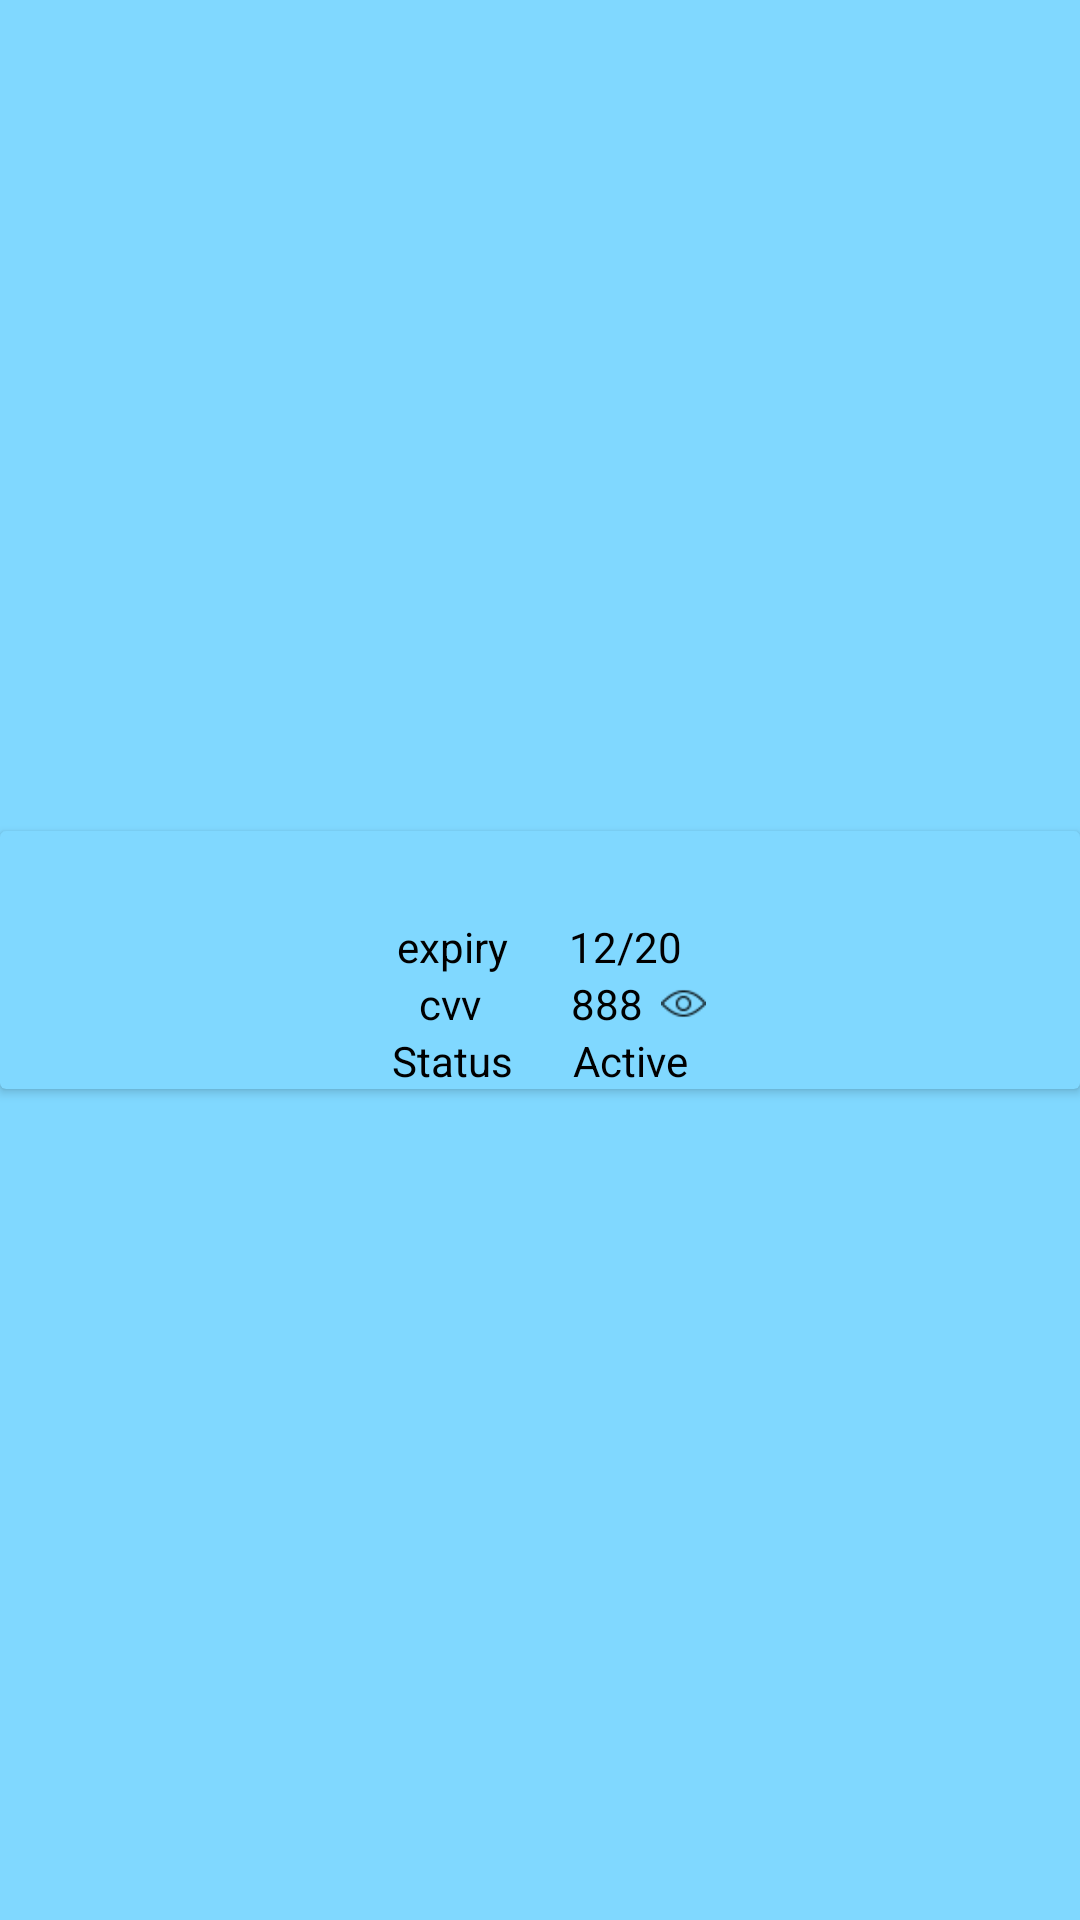

Reconstruct the res/layout file that produces this screen, plus the resources it refers to.
<!-- AndroidManifest.xml: application theme AppTheme -->
<!-- res/layout/card_view_layout.xml -->
<?xml version="1.0" encoding="utf-8"?>
<android.widget.RelativeLayout xmlns:android="http://schemas.android.com/apk/res/android"
    xmlns:app="http://schemas.android.com/apk/res-auto"
    android:id="@+id/imageMultipleViewLayout"
    android:layout_width="match_parent"
    android:layout_height="match_parent"
    android:background="?attr/card_bg_color">


    <androidx.cardview.widget.CardView
        android:id="@+id/card_view"
        android:layout_width="match_parent"
        android:layout_height="wrap_content"
        android:layout_centerInParent="true"
        app:cardBackgroundColor="?attr/card_bg_color">

        <RelativeLayout
            android:layout_width="wrap_content"
            android:layout_height="wrap_content">

            <TextView
                android:id="@+id/card_number_text_view"
                android:layout_width="match_parent"
                android:layout_height="wrap_content"
                android:gravity="center"
                android:textColor="?attr/text_color">

            </TextView>


            <LinearLayout
                android:id="@+id/expiry_layout"
                android:layout_width="match_parent"
                android:layout_height="wrap_content"
                android:layout_below="@id/card_number_text_view"
                android:layout_marginTop="10dp"
                android:gravity="center"
                android:orientation="horizontal">

                <TextView
                    android:id="@+id/expiry_date_title_text_view"
                    android:layout_width="wrap_content"
                    android:layout_height="wrap_content"
                    android:layout_marginLeft="10dp"
                    android:layout_marginRight="10dp"
                    android:text="expiry"
                    android:textColor="?attr/text_color">

                </TextView>

                <TextView
                    android:id="@+id/expiry_text_view"
                    android:layout_width="wrap_content"
                    android:layout_height="wrap_content"
                    android:layout_marginLeft="10dp"
                    android:layout_marginRight="10dp"
                    android:text="12/20"
                    android:textColor="?attr/text_color">

                </TextView>
            </LinearLayout>

            <RelativeLayout
                android:id="@+id/cvv_relative_layout"
                android:layout_width="wrap_content"
                android:layout_height="wrap_content"
                android:layout_below="@id/expiry_layout"
                android:layout_centerHorizontal="true">

                <LinearLayout
                    android:id="@+id/cvv_layout"
                    android:layout_width="wrap_content"
                    android:layout_height="wrap_content"
                    android:gravity="center"
                    android:orientation="horizontal"
                    android:textColor="?attr/text_color">

                    <TextView
                        android:id="@+id/cvv_title_text_view"
                        android:layout_width="wrap_content"
                        android:layout_height="wrap_content"
                        android:layout_marginLeft="15dp"
                        android:layout_marginRight="15dp"
                        android:text="cvv"
                        android:textColor="?attr/text_color">

                    </TextView>

                    <TextView
                        android:id="@+id/cvv_text_view"
                        android:layout_width="25dp"
                        android:layout_height="wrap_content"
                        android:layout_marginLeft="15dp"
                        android:layout_marginRight="5dp"
                        android:text="888"
                        android:textColor="?attr/text_color">

                    </TextView>


                </LinearLayout>

                <ImageView
                    android:id="@+id/show_image_view"
                    android:layout_width="15dp"
                    android:layout_height="15dp"
                    android:layout_centerVertical="true"
                    android:layout_toRightOf="@id/cvv_layout"
                    android:clickable="true"
                    android:focusable="true"
                    android:src="@drawable/eye">

                </ImageView>

                <ImageView
                    android:id="@+id/hide_image_view"
                    android:layout_width="15dp"
                    android:layout_height="15dp"
                    android:layout_centerVertical="true"
                    android:layout_toRightOf="@id/cvv_layout"
                    android:clickable="true"
                    android:focusable="true"
                    android:src="@drawable/hide"
                    android:visibility="invisible">

                </ImageView>

            </RelativeLayout>


            <LinearLayout
                android:id="@+id/card_status_layout"
                android:layout_width="match_parent"
                android:layout_height="wrap_content"
                android:layout_below="@id/cvv_relative_layout"
                android:gravity="center"
                android:orientation="horizontal"
                android:textColor="?attr/text_color">

                <TextView
                    android:id="@+id/status_title_text_view"
                    android:layout_width="wrap_content"
                    android:layout_height="wrap_content"
                    android:layout_marginLeft="10dp"
                    android:layout_marginRight="10dp"
                    android:text="Status"
                    android:textColor="?attr/text_color">

                </TextView>

                <TextView
                    android:id="@+id/status_text_view"
                    android:layout_width="wrap_content"
                    android:layout_height="wrap_content"
                    android:layout_marginLeft="10dp"
                    android:layout_marginRight="10dp"
                    android:text="Active"
                    android:textColor="?attr/text_color">

                </TextView>
            </LinearLayout>


        </RelativeLayout>
    </androidx.cardview.widget.CardView>

    <Button
        android:id="@+id/block_card_button"
        android:layout_width="wrap_content"
        android:layout_height="wrap_content"
        android:layout_alignParentEnd="true"
        android:layout_alignParentRight="true"
        android:layout_below="@id/card_view"
        android:layout_centerHorizontal="true"
        android:layout_margin="10dp"
        android:visibility="invisible"
        android:background="?attr/_block_button_background_color"
        android:text="@string/block_card"
        android:textAllCaps="false"
        android:textColor="#ffffff">

    </Button>

</android.widget.RelativeLayout>
<!-- resources referenced by this layout -->
<resources>
  <!-- drawable eye: png bitmap (drawable, 630 bytes) -->
  <!-- drawable hide: png bitmap (drawable, 657 bytes) -->
  <string name="block_card">Block Card</string>
  <style name="AppTheme" parent="Theme.AppCompat.Light.DarkActionBar">
          
          <item name="colorPrimary">#86c5da</item>
          <item name="colorPrimaryDark">#86c5da</item>
          <item name="colorAccent">@color/colorAccent</item>
          <item name="background_color">#fff3f3f3</item>
          <item name="text_color">#000000</item>
          <item name="edit_text_bg_color">#ffffff</item>
          <item name="button_background_color">#86c5da</item>
          <item name="list_item_bg_color">#ffffff</item>
          <item name="card_bg_color">#80D8FF</item>
          <item name="float_button_bg_color">#ffffff</item>
          <item name="_block_button_background_color">#FF1744</item>
          <item name="circle_bg_color">#808080</item>
          <item name="selected_circle_bg_color">#86c5da</item>
      </style>
  <color name="colorAccent">#D81B60</color>
</resources>
